Run: headless pygame with SDL's dummy video driver; simulated clock (each Clock.tick advances the game by its frame time, no real sleeping); random seed 0; keys injected as events and as key.get_pressed() state; mouse plan: one left click at the window centre at the start of phase 2, then a move to the lower-right quarter at the start of phase 3.
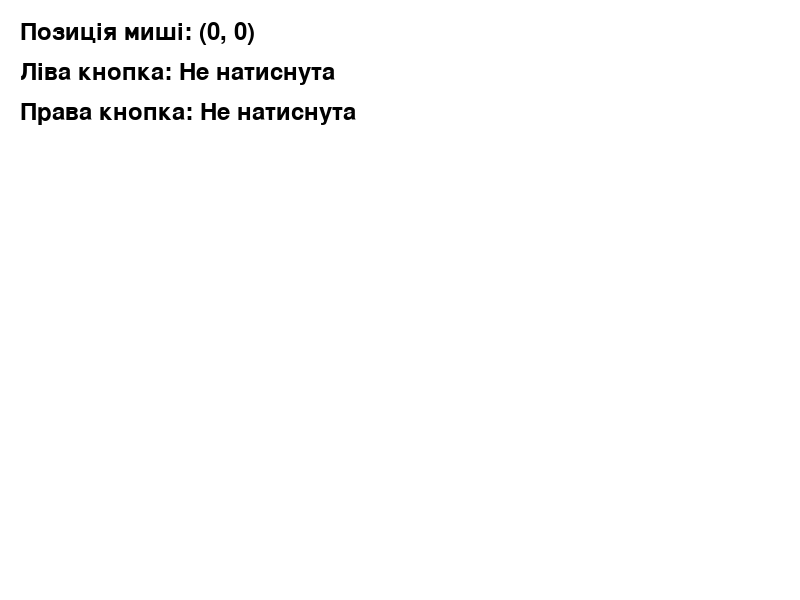
Frame 1 of 4 · flips 1–60 · no input
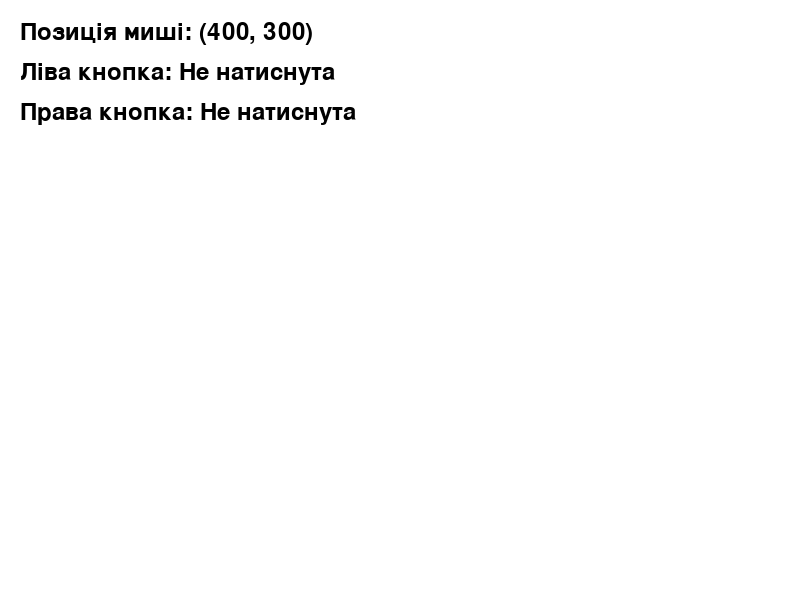
Frame 2 of 4 · flips 61–180 · clicked the window centre · tapped SPACE, RETURN · held RIGHT (→), D
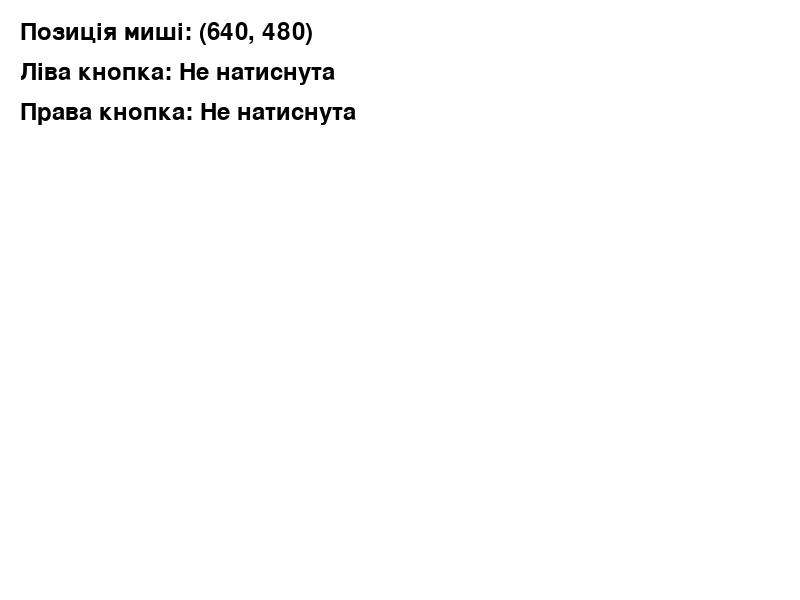
Frame 3 of 4 · flips 181–300 · moved the mouse to the lower-right quarter · held DOWN (↓), S
Frame 4 of 4 · flips 301–420 · held LEFT (←), A, UP (↑), W · screen unchanged from frame 3, image omitted

The pygame program that drew these frames:

import pygame

pygame.init()

screen = pygame.display.set_mode((800, 600))
pygame.display.set_caption("Позиція миші")

running = True
while running:
    for event in pygame.event.get():
        if event.type == pygame.QUIT:
            running = False

    screen.fill((255, 255, 255))
        
    mouse_position = pygame.mouse.get_pos()
    mouse_buttons = pygame.mouse.get_pressed()

    # if mouse_buttons[0]:
    #     pressed1 = "Натиснута"
    # else:
    #     pressed1 = "Не натиснута"
    pressed1 = "Натиснута" if mouse_buttons[0] else "Не натиснута"
    pressed2 = "Натиснута" if mouse_buttons[2] else "Не натиснута"

    font = pygame.font.Font(None, 36)

    text_position = font.render(f"Позиція миші: {mouse_position}", True, (0, 0, 0))
    screen.blit(text_position, (20, 20))

    text_button1 = font.render(f"Ліва кнопка: {pressed1}", True, (0, 0, 0))
    screen.blit(text_button1, (20, 60))

    text_button2 = font.render(f"Права кнопка: {pressed2}", True, (0, 0, 0))
    screen.blit(text_button2, (20, 100))

    pygame.display.flip()

pygame.quit()
